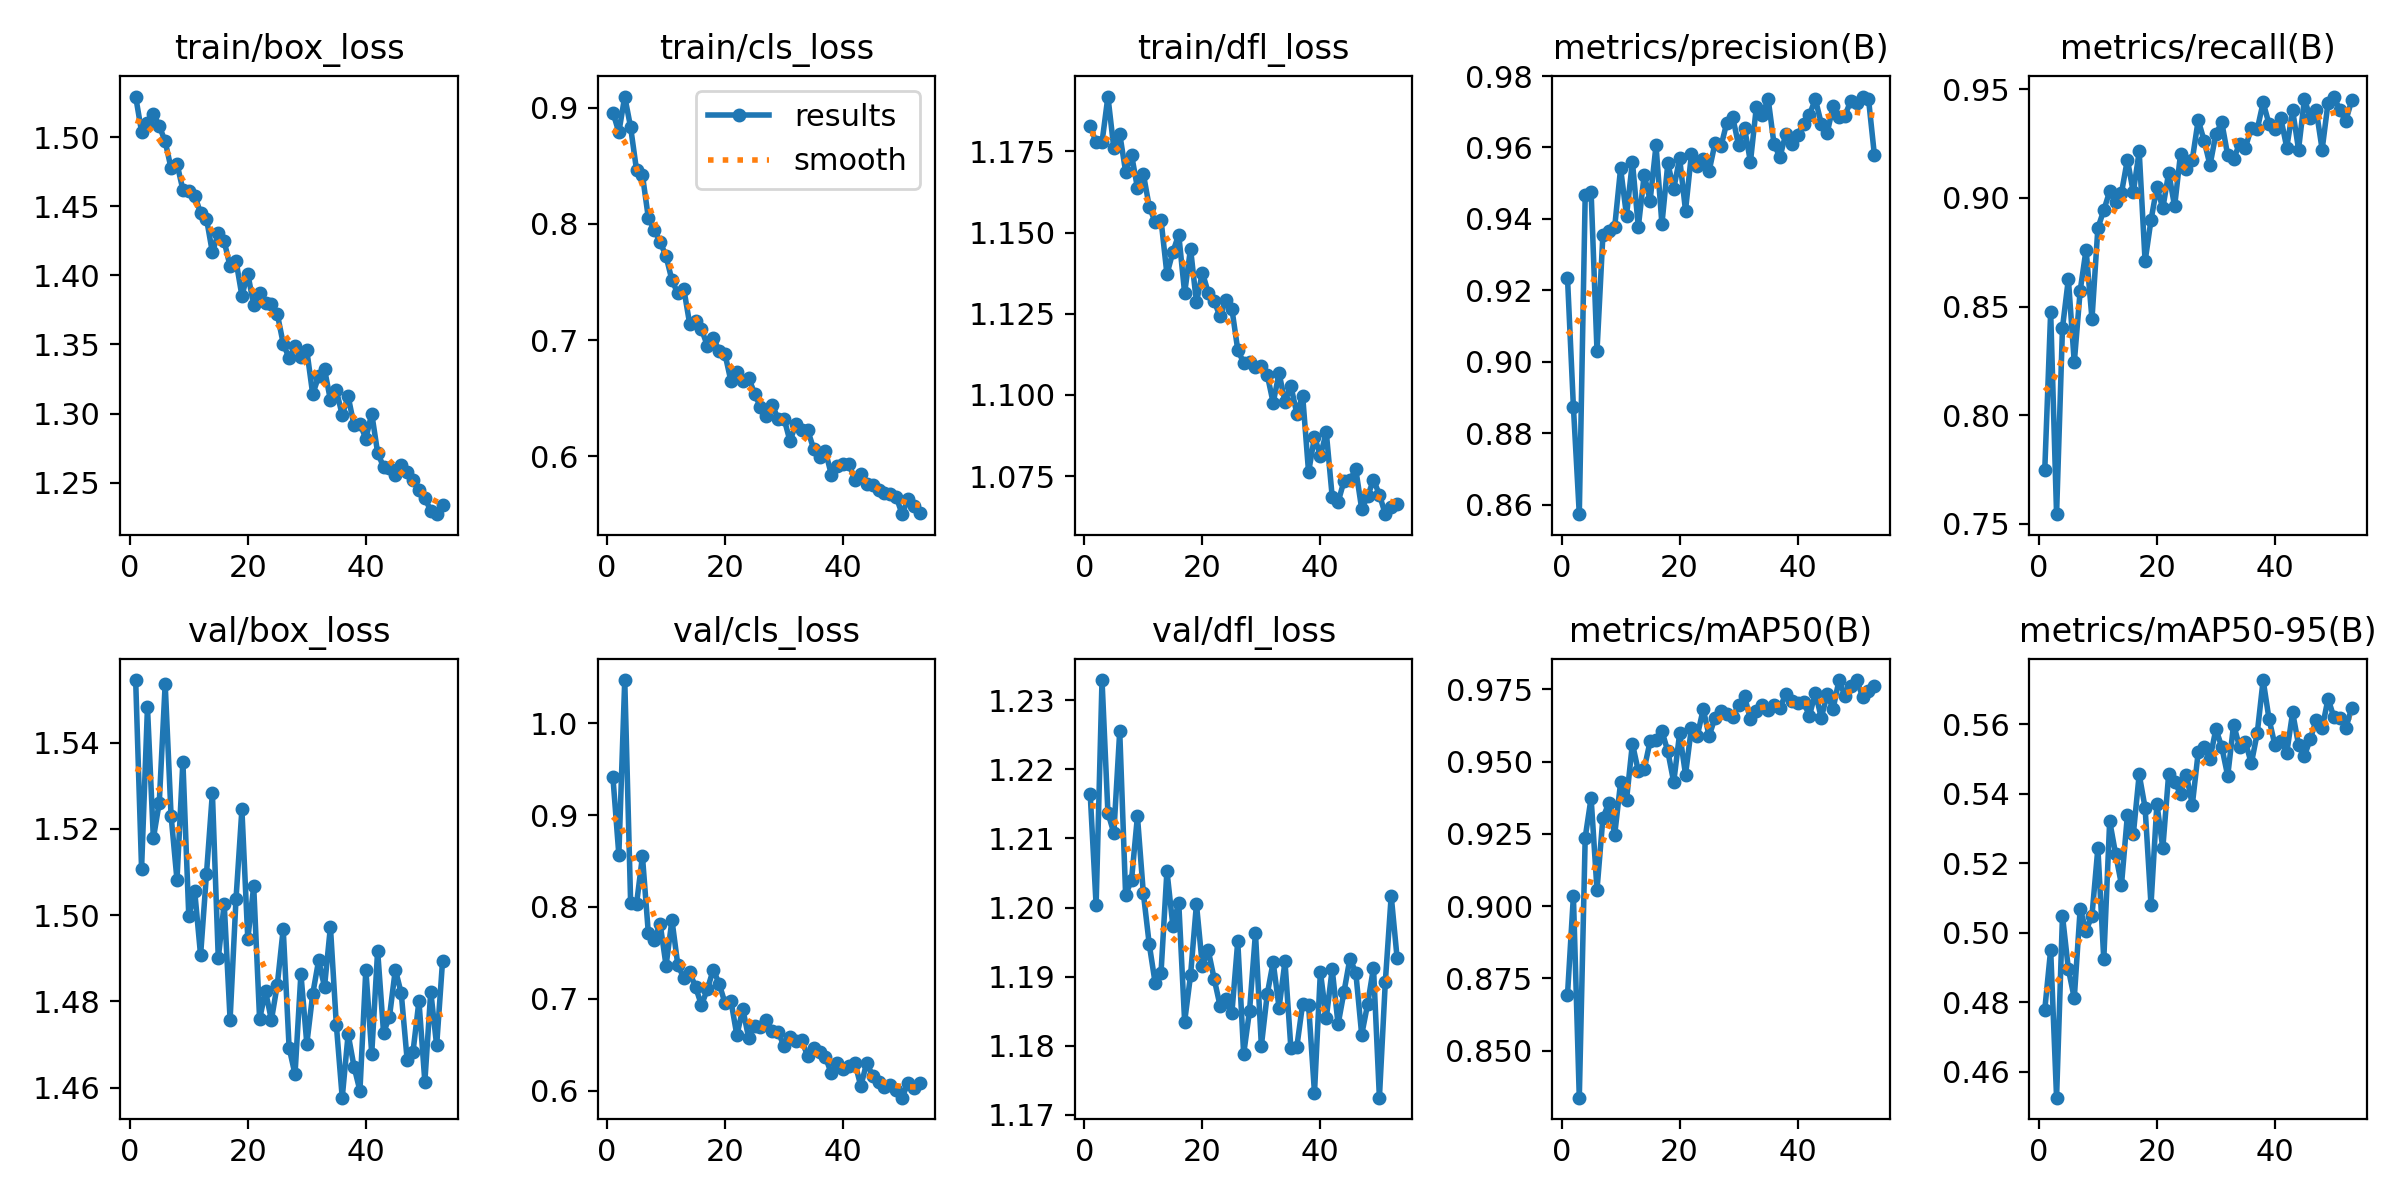

Source data for this figure (header and first rows):
epoch, train/box_loss, train/cls_loss, train/dfl_loss, metrics/precision(B), metrics/recall(B), metrics/mAP50(B), metrics/mAP50-95(B), val/box_loss, val/cls_loss, val/dfl_loss, lr/pg0, lr/pg1, lr/pg2
1, 1.529, 0.8959, 1.183, 0.9235, 0.7747, 0.8692, 0.4779, 1.554, 0.9408, 1.216, 0.003327, 0.003327, 0.003327
2, 1.504, 0.879, 1.178, 0.8874, 0.8475, 0.9034, 0.4952, 1.511, 0.8568, 1.2, 0.006628, 0.006628, 0.006628
3, 1.51, 0.9097, 1.178, 0.8573, 0.7544, 0.8337, 0.4526, 1.548, 1.047, 1.233, 0.009895, 0.009895, 0.009895
4, 1.517, 0.8831, 1.192, 0.9466, 0.8401, 0.9237, 0.505, 1.518, 0.8041, 1.214, 0.009851, 0.009851, 0.009851
5, 1.508, 0.8463, 1.176, 0.9477, 0.8627, 0.9374, 0.4896, 1.526, 0.8033, 1.211, 0.009851, 0.009851, 0.009851
6, 1.497, 0.842, 1.18, 0.903, 0.8242, 0.9056, 0.4813, 1.554, 0.8551, 1.226, 0.009802, 0.009802, 0.009802
7, 1.478, 0.8052, 1.169, 0.9355, 0.8573, 0.9305, 0.5069, 1.523, 0.7714, 1.202, 0.009753, 0.009753, 0.009753
8, 1.481, 0.7949, 1.174, 0.9367, 0.8762, 0.9356, 0.5007, 1.508, 0.7645, 1.204, 0.009703, 0.009703, 0.009703
9, 1.462, 0.7845, 1.164, 0.9378, 0.8443, 0.9247, 0.505, 1.536, 0.7815, 1.213, 0.009654, 0.009654, 0.009654
10, 1.461, 0.7722, 1.168, 0.9542, 0.8862, 0.9428, 0.5244, 1.5, 0.7363, 1.202, 0.009604, 0.009604, 0.009604
11, 1.458, 0.7516, 1.158, 0.9409, 0.8943, 0.9367, 0.4924, 1.506, 0.7858, 1.195, 0.009555, 0.009555, 0.009555
12, 1.445, 0.7401, 1.153, 0.956, 0.9031, 0.9562, 0.5322, 1.491, 0.7365, 1.189, 0.009505, 0.009505, 0.009505
13, 1.441, 0.7443, 1.154, 0.9377, 0.8979, 0.9467, 0.5228, 1.51, 0.7232, 1.191, 0.009456, 0.009456, 0.009456
14, 1.417, 0.714, 1.137, 0.9523, 0.9023, 0.9475, 0.5139, 1.528, 0.7289, 1.205, 0.009406, 0.009406, 0.009406
15, 1.431, 0.7162, 1.144, 0.9451, 0.9177, 0.957, 0.5339, 1.49, 0.713, 1.197, 0.009357, 0.009357, 0.009357
16, 1.425, 0.7094, 1.149, 0.9606, 0.9026, 0.9574, 0.5283, 1.503, 0.6932, 1.201, 0.009307, 0.009307, 0.009307
17, 1.407, 0.6951, 1.131, 0.9385, 0.9214, 0.9606, 0.5456, 1.476, 0.7105, 1.183, 0.009258, 0.009258, 0.009258
18, 1.411, 0.7018, 1.145, 0.9555, 0.8708, 0.9535, 0.536, 1.504, 0.7319, 1.19, 0.009208, 0.009208, 0.009208
19, 1.385, 0.6909, 1.129, 0.9484, 0.8898, 0.9429, 0.5081, 1.524, 0.7164, 1.2, 0.009158, 0.009158, 0.009158
20, 1.401, 0.6876, 1.138, 0.957, 0.9051, 0.9597, 0.5372, 1.494, 0.6953, 1.192, 0.009109, 0.009109, 0.009109
21, 1.378, 0.6645, 1.131, 0.9423, 0.8952, 0.9455, 0.5243, 1.507, 0.6976, 1.194, 0.009059, 0.009059, 0.009059
22, 1.387, 0.6724, 1.129, 0.9582, 0.9117, 0.9617, 0.5459, 1.476, 0.6604, 1.19, 0.00901, 0.00901, 0.00901
23, 1.38, 0.6649, 1.124, 0.9548, 0.8961, 0.959, 0.5435, 1.482, 0.6892, 1.186, 0.00896, 0.00896, 0.00896
24, 1.379, 0.6676, 1.129, 0.9568, 0.9202, 0.9681, 0.5401, 1.476, 0.6573, 1.187, 0.008911, 0.008911, 0.008911
25, 1.372, 0.6537, 1.127, 0.9534, 0.9133, 0.9588, 0.5455, 1.484, 0.6701, 1.185, 0.008861, 0.008861, 0.008861
26, 1.351, 0.6422, 1.114, 0.9612, 0.9177, 0.9652, 0.5369, 1.497, 0.6698, 1.195, 0.008812, 0.008812, 0.008812
27, 1.34, 0.6346, 1.11, 0.9603, 0.9359, 0.9676, 0.552, 1.469, 0.6765, 1.179, 0.008762, 0.008762, 0.008762
28, 1.349, 0.6443, 1.11, 0.967, 0.9264, 0.9665, 0.5536, 1.463, 0.6652, 1.185, 0.008713, 0.008713, 0.008713
29, 1.341, 0.6317, 1.109, 0.9685, 0.9151, 0.9654, 0.5502, 1.486, 0.6641, 1.196, 0.008663, 0.008663, 0.008663
30, 1.346, 0.6323, 1.109, 0.9606, 0.9295, 0.9694, 0.5587, 1.47, 0.6483, 1.18, 0.008614, 0.008614, 0.008614
31, 1.314, 0.613, 1.106, 0.9655, 0.9348, 0.9725, 0.5534, 1.482, 0.6588, 1.188, 0.008564, 0.008564, 0.008564
32, 1.327, 0.6277, 1.098, 0.956, 0.9196, 0.9646, 0.5452, 1.49, 0.6543, 1.192, 0.008515, 0.008515, 0.008515
33, 1.332, 0.6225, 1.107, 0.9713, 0.9178, 0.9675, 0.56, 1.483, 0.6549, 1.185, 0.008466, 0.008466, 0.008466
34, 1.31, 0.6224, 1.098, 0.9691, 0.925, 0.9695, 0.5536, 1.497, 0.6376, 1.192, 0.008416, 0.008416, 0.008416
35, 1.317, 0.6064, 1.103, 0.9736, 0.9232, 0.9678, 0.5549, 1.475, 0.647, 1.18, 0.008367, 0.008367, 0.008367
36, 1.299, 0.5992, 1.094, 0.9609, 0.9323, 0.9696, 0.5488, 1.458, 0.6422, 1.18, 0.008317, 0.008317, 0.008317
37, 1.312, 0.6043, 1.1, 0.9573, 0.9315, 0.9687, 0.5575, 1.472, 0.6369, 1.186, 0.008268, 0.008268, 0.008268
38, 1.292, 0.5842, 1.076, 0.9639, 0.944, 0.9733, 0.5728, 1.465, 0.6189, 1.186, 0.008218, 0.008218, 0.008218
39, 1.293, 0.5912, 1.087, 0.961, 0.9341, 0.971, 0.5616, 1.459, 0.6305, 1.173, 0.008169, 0.008169, 0.008169
40, 1.282, 0.5935, 1.081, 0.9636, 0.9318, 0.9702, 0.554, 1.487, 0.6234, 1.191, 0.008119, 0.008119, 0.008119
41, 1.3, 0.5936, 1.089, 0.9667, 0.9368, 0.9705, 0.5553, 1.468, 0.6265, 1.184, 0.00807, 0.00807, 0.00807
42, 1.272, 0.5793, 1.069, 0.9692, 0.9232, 0.9658, 0.5518, 1.492, 0.6304, 1.191, 0.00802, 0.00802, 0.00802
43, 1.261, 0.5848, 1.067, 0.9735, 0.9404, 0.9738, 0.5635, 1.473, 0.6051, 1.183, 0.007971, 0.007971, 0.007971
44, 1.261, 0.5757, 1.073, 0.9667, 0.9223, 0.9651, 0.5542, 1.476, 0.6306, 1.188, 0.007921, 0.007921, 0.007921
45, 1.255, 0.5753, 1.074, 0.9641, 0.9455, 0.9732, 0.551, 1.487, 0.6164, 1.193, 0.007872, 0.007872, 0.007872
46, 1.263, 0.5709, 1.077, 0.9715, 0.9368, 0.9683, 0.5559, 1.482, 0.6096, 1.191, 0.007822, 0.007822, 0.007822
47, 1.258, 0.5681, 1.065, 0.9685, 0.9404, 0.9781, 0.5614, 1.466, 0.6044, 1.182, 0.007772, 0.007772, 0.007772
48, 1.252, 0.5673, 1.069, 0.969, 0.9223, 0.9728, 0.5588, 1.468, 0.6066, 1.186, 0.007723, 0.007723, 0.007723
49, 1.244, 0.565, 1.074, 0.973, 0.9438, 0.976, 0.5674, 1.48, 0.6009, 1.191, 0.007673, 0.007673, 0.007673
50, 1.239, 0.5501, 1.069, 0.9724, 0.9467, 0.9782, 0.562, 1.461, 0.5926, 1.173, 0.007624, 0.007624, 0.007624
51, 1.23, 0.5633, 1.063, 0.9743, 0.9404, 0.9725, 0.5619, 1.482, 0.6087, 1.189, 0.007574, 0.007574, 0.007574
52, 1.227, 0.5573, 1.065, 0.9737, 0.9355, 0.9744, 0.5589, 1.47, 0.6028, 1.202, 0.007525, 0.007525, 0.007525
53, 1.234, 0.5512, 1.066, 0.9579, 0.9449, 0.976, 0.5647, 1.489, 0.6083, 1.193, 0.007476, 0.007476, 0.007476
